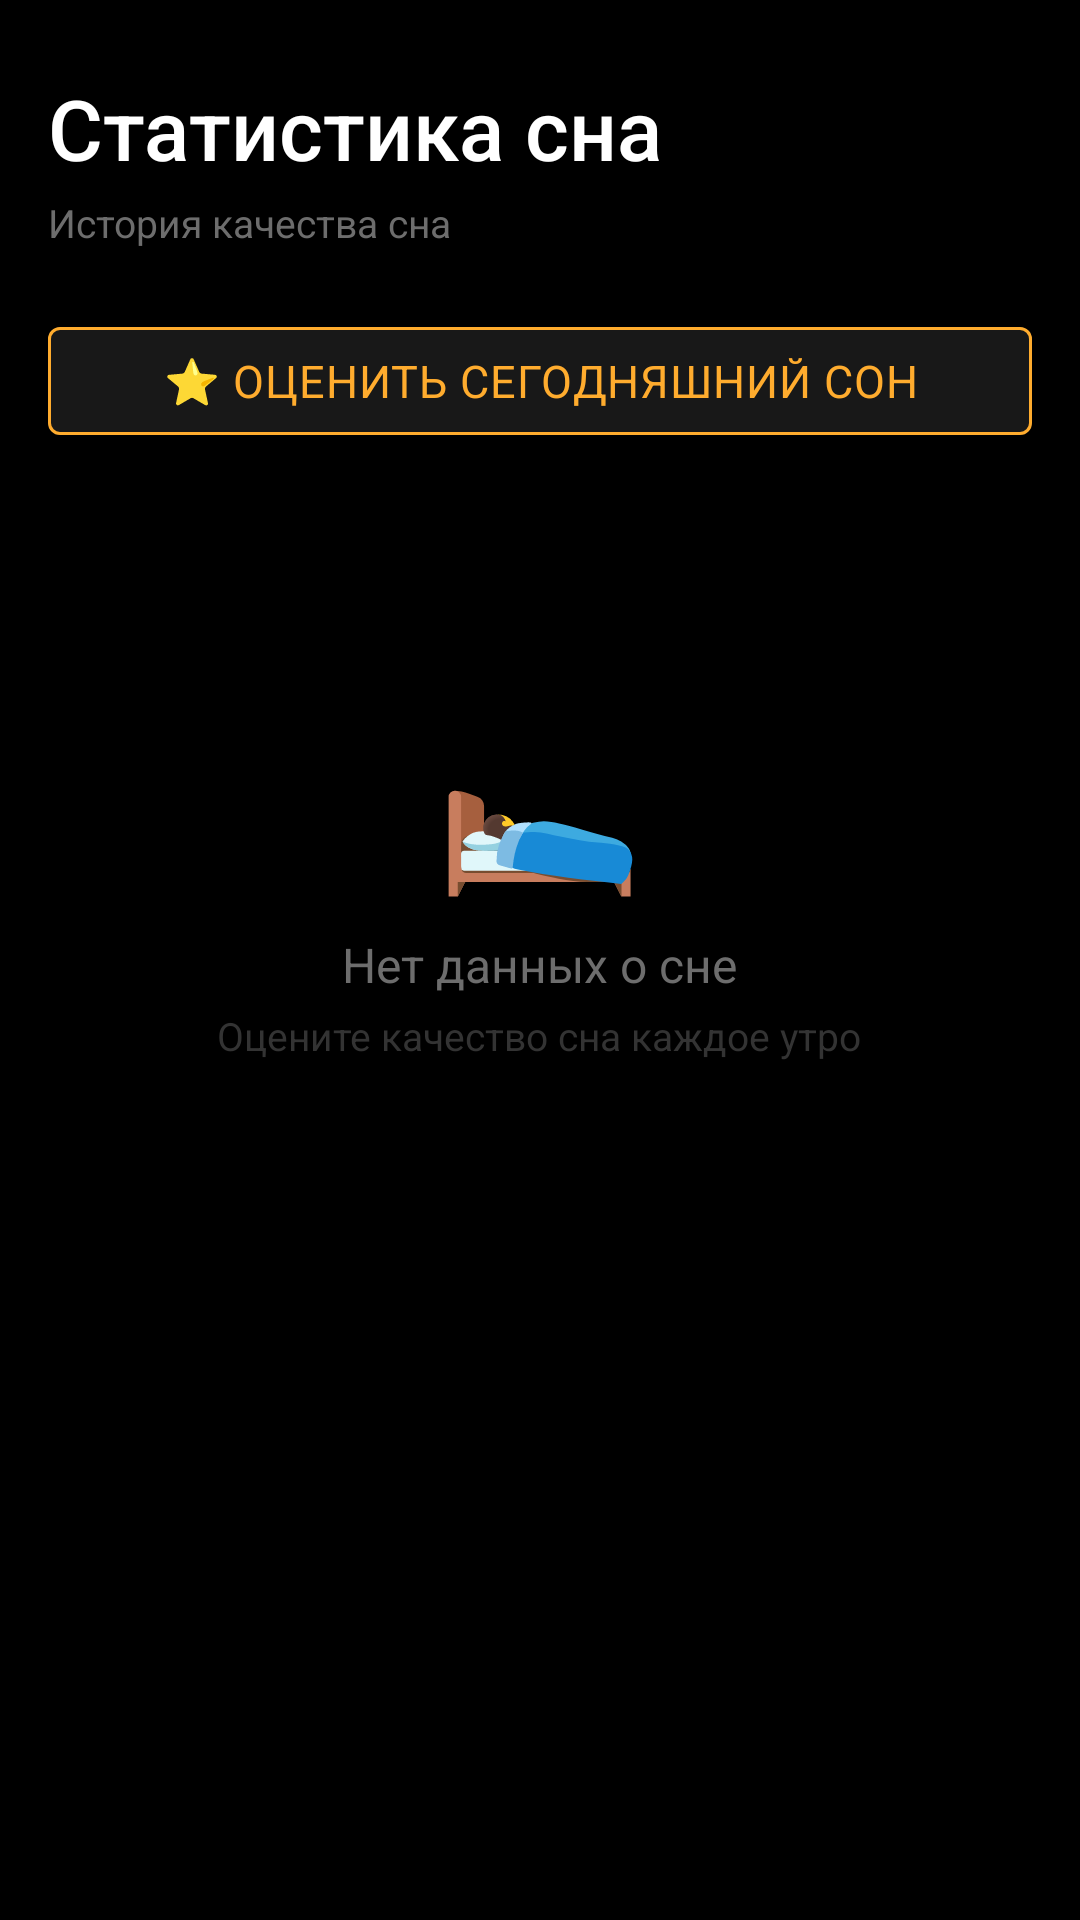

Here is an Android app screen rendered from its layout file. Give the layout XML and the strings, colors and styles it references.
<!-- AndroidManifest.xml: application theme Theme.SleepWell -->
<!-- res/layout/fragment_stats.xml -->
<?xml version="1.0" encoding="utf-8"?>
<ScrollView
    xmlns:android="http://schemas.android.com/apk/res/android"
    xmlns:app="http://schemas.android.com/apk/res-auto"
    android:layout_width="match_parent"
    android:layout_height="match_parent"
    android:background="@color/bg">

    <LinearLayout
        android:layout_width="match_parent"
        android:layout_height="wrap_content"
        android:orientation="vertical"
        android:padding="16dp">

        <TextView android:layout_width="wrap_content" android:layout_height="wrap_content"
                  android:text="Статистика сна" android:textSize="28sp"
                  android:textColor="@color/white" android:fontFamily="sans-serif-medium"
                  android:layout_marginBottom="4dp" android:layout_marginTop="8dp"/>
        <TextView android:layout_width="wrap_content" android:layout_height="wrap_content"
                  android:text="История качества сна" android:textSize="13sp"
                  android:textColor="@color/muted" android:layout_marginBottom="20dp"/>

        
        <com.google.android.material.button.MaterialButton
            android:id="@+id/btnRate"
            android:layout_width="match_parent"
            android:layout_height="48dp"
            android:text="⭐ Оценить сегодняшний сон"
            app:backgroundTint="@color/surface"
            android:textColor="@color/accent"
            app:strokeColor="@color/accent"
            style="@style/Widget.MaterialComponents.Button.OutlinedButton"
            android:layout_marginBottom="20dp"/>

        
        <LinearLayout android:id="@+id/groupEmpty"
                      android:layout_width="match_parent" android:layout_height="240dp"
                      android:orientation="vertical" android:gravity="center"
                      android:visibility="visible">
            <TextView android:layout_width="wrap_content" android:layout_height="wrap_content"
                      android:text="🛌" android:textSize="56sp"/>
            <TextView android:layout_width="wrap_content" android:layout_height="wrap_content"
                      android:text="Нет данных о сне" android:textSize="16sp"
                      android:textColor="@color/muted" android:layout_marginTop="8dp"/>
            <TextView android:layout_width="wrap_content" android:layout_height="wrap_content"
                      android:text="Оцените качество сна каждое утро" android:textSize="13sp"
                      android:textColor="@color/dimmed" android:layout_marginTop="4dp"
                      android:gravity="center"/>
        </LinearLayout>

        
        <LinearLayout android:id="@+id/groupContent"
                      android:layout_width="match_parent" android:layout_height="wrap_content"
                      android:orientation="vertical" android:visibility="gone">

            
            <LinearLayout android:layout_width="match_parent" android:layout_height="wrap_content"
                          android:orientation="horizontal" android:layout_marginBottom="20dp">
                <androidx.cardview.widget.CardView android:layout_width="0dp"
                    android:layout_height="80dp" android:layout_weight="1" android:layout_marginEnd="8dp"
                    app:cardBackgroundColor="@color/surface" app:cardCornerRadius="14dp" app:cardElevation="0dp">
                    <LinearLayout android:layout_width="match_parent" android:layout_height="match_parent"
                                  android:orientation="vertical" android:gravity="center">
                        <TextView android:layout_width="wrap_content" android:layout_height="wrap_content"
                                  android:text="🕐" android:textSize="18sp"/>
                        <TextView android:id="@+id/tvAvgDur"
                                  android:layout_width="wrap_content" android:layout_height="wrap_content"
                                  android:text="--" android:textSize="16sp"
                                  android:textColor="@color/white" android:fontFamily="sans-serif-medium"/>
                        <TextView android:layout_width="wrap_content" android:layout_height="wrap_content"
                                  android:text="Ср. длит." android:textSize="10sp" android:textColor="@color/muted"/>
                    </LinearLayout>
                </androidx.cardview.widget.CardView>
                <androidx.cardview.widget.CardView android:layout_width="0dp"
                    android:layout_height="80dp" android:layout_weight="1" android:layout_marginEnd="8dp"
                    app:cardBackgroundColor="@color/surface" app:cardCornerRadius="14dp" app:cardElevation="0dp">
                    <LinearLayout android:layout_width="match_parent" android:layout_height="match_parent"
                                  android:orientation="vertical" android:gravity="center">
                        <TextView android:layout_width="wrap_content" android:layout_height="wrap_content"
                                  android:text="⭐" android:textSize="18sp"/>
                        <TextView android:id="@+id/tvAvgQuality"
                                  android:layout_width="wrap_content" android:layout_height="wrap_content"
                                  android:text="--" android:textSize="16sp"
                                  android:textColor="@color/white" android:fontFamily="sans-serif-medium"/>
                        <TextView android:layout_width="wrap_content" android:layout_height="wrap_content"
                                  android:text="Ср. качество" android:textSize="10sp" android:textColor="@color/muted"/>
                    </LinearLayout>
                </androidx.cardview.widget.CardView>
                <androidx.cardview.widget.CardView android:layout_width="0dp"
                    android:layout_height="80dp" android:layout_weight="1"
                    app:cardBackgroundColor="@color/surface" app:cardCornerRadius="14dp" app:cardElevation="0dp">
                    <LinearLayout android:layout_width="match_parent" android:layout_height="match_parent"
                                  android:orientation="vertical" android:gravity="center">
                        <TextView android:layout_width="wrap_content" android:layout_height="wrap_content"
                                  android:text="📋" android:textSize="18sp"/>
                        <TextView android:id="@+id/tvCount"
                                  android:layout_width="wrap_content" android:layout_height="wrap_content"
                                  android:text="0" android:textSize="16sp"
                                  android:textColor="@color/white" android:fontFamily="sans-serif-medium"/>
                        <TextView android:layout_width="wrap_content" android:layout_height="wrap_content"
                                  android:text="Записей" android:textSize="10sp" android:textColor="@color/muted"/>
                    </LinearLayout>
                </androidx.cardview.widget.CardView>
            </LinearLayout>

            
            <TextView android:layout_width="wrap_content" android:layout_height="wrap_content"
                      android:text="ИСТОРИЯ" android:textSize="10sp"
                      android:textColor="@color/muted" android:letterSpacing="0.15"
                      android:layout_marginBottom="10dp"/>
            <LinearLayout android:id="@+id/llRecords"
                          android:layout_width="match_parent" android:layout_height="wrap_content"
                          android:orientation="vertical"/>
        </LinearLayout>

    </LinearLayout>
</ScrollView>
<!-- resources referenced by this layout -->
<resources>
  <color name="accent">#FFAC2E</color>
  <color name="bg">#000000</color>
  <color name="dimmed">#333333</color>
  <color name="muted">#6D6D6D</color>
  <color name="surface">#181818</color>
  <color name="white">#FFFFFF</color>
  <style name="Theme.SleepWell" parent="Theme.MaterialComponents.DayNight.NoActionBar">
          <item name="colorPrimary">@color/frost_white</item>
          <item name="colorPrimaryVariant">@color/deep_shadow</item>
          <item name="colorOnPrimary">@color/midnight</item>
          <item name="colorSurface">@color/deep_shadow</item>
          <item name="colorOnSurface">@color/frost_white</item>
          <item name="android:windowBackground">@color/midnight</item>
          <item name="android:statusBarColor">@color/midnight</item>
          <item name="android:navigationBarColor">@color/midnight</item>
          <item name="android:textColor">@color/frost_white</item>
          <item name="bottomNavigationStyle">@style/BottomNav</item>
          <item name="materialButtonStyle">@style/PillButton</item>
      </style>
  <color name="frost_white">#FFFFFF</color>
  <color name="deep_shadow">#181818</color>
  <color name="midnight">#000000</color>
  <style name="BottomNav" parent="Widget.MaterialComponents.BottomNavigationView">
          <item name="android:background">@color/midnight</item>
          <item name="itemRippleColor">@color/frosted_border</item>
      </style>
  <style name="PillButton" parent="Widget.MaterialComponents.Button">
          <item name="cornerRadius">75dp</item>
          <item name="android:paddingStart">32dp</item>
          <item name="android:paddingEnd">32dp</item>
          <item name="android:textColor">@color/midnight</item>
          <item name="android:textSize">15sp</item>
          <item name="android:fontFamily">sans-serif</item>
          <item name="android:letterSpacing">0.02</item>
          <item name="backgroundTint">@color/frost_white</item>
          <item name="elevation">0dp</item>
      </style>
  <color name="frosted_border">#33FFFFFF</color>
</resources>
